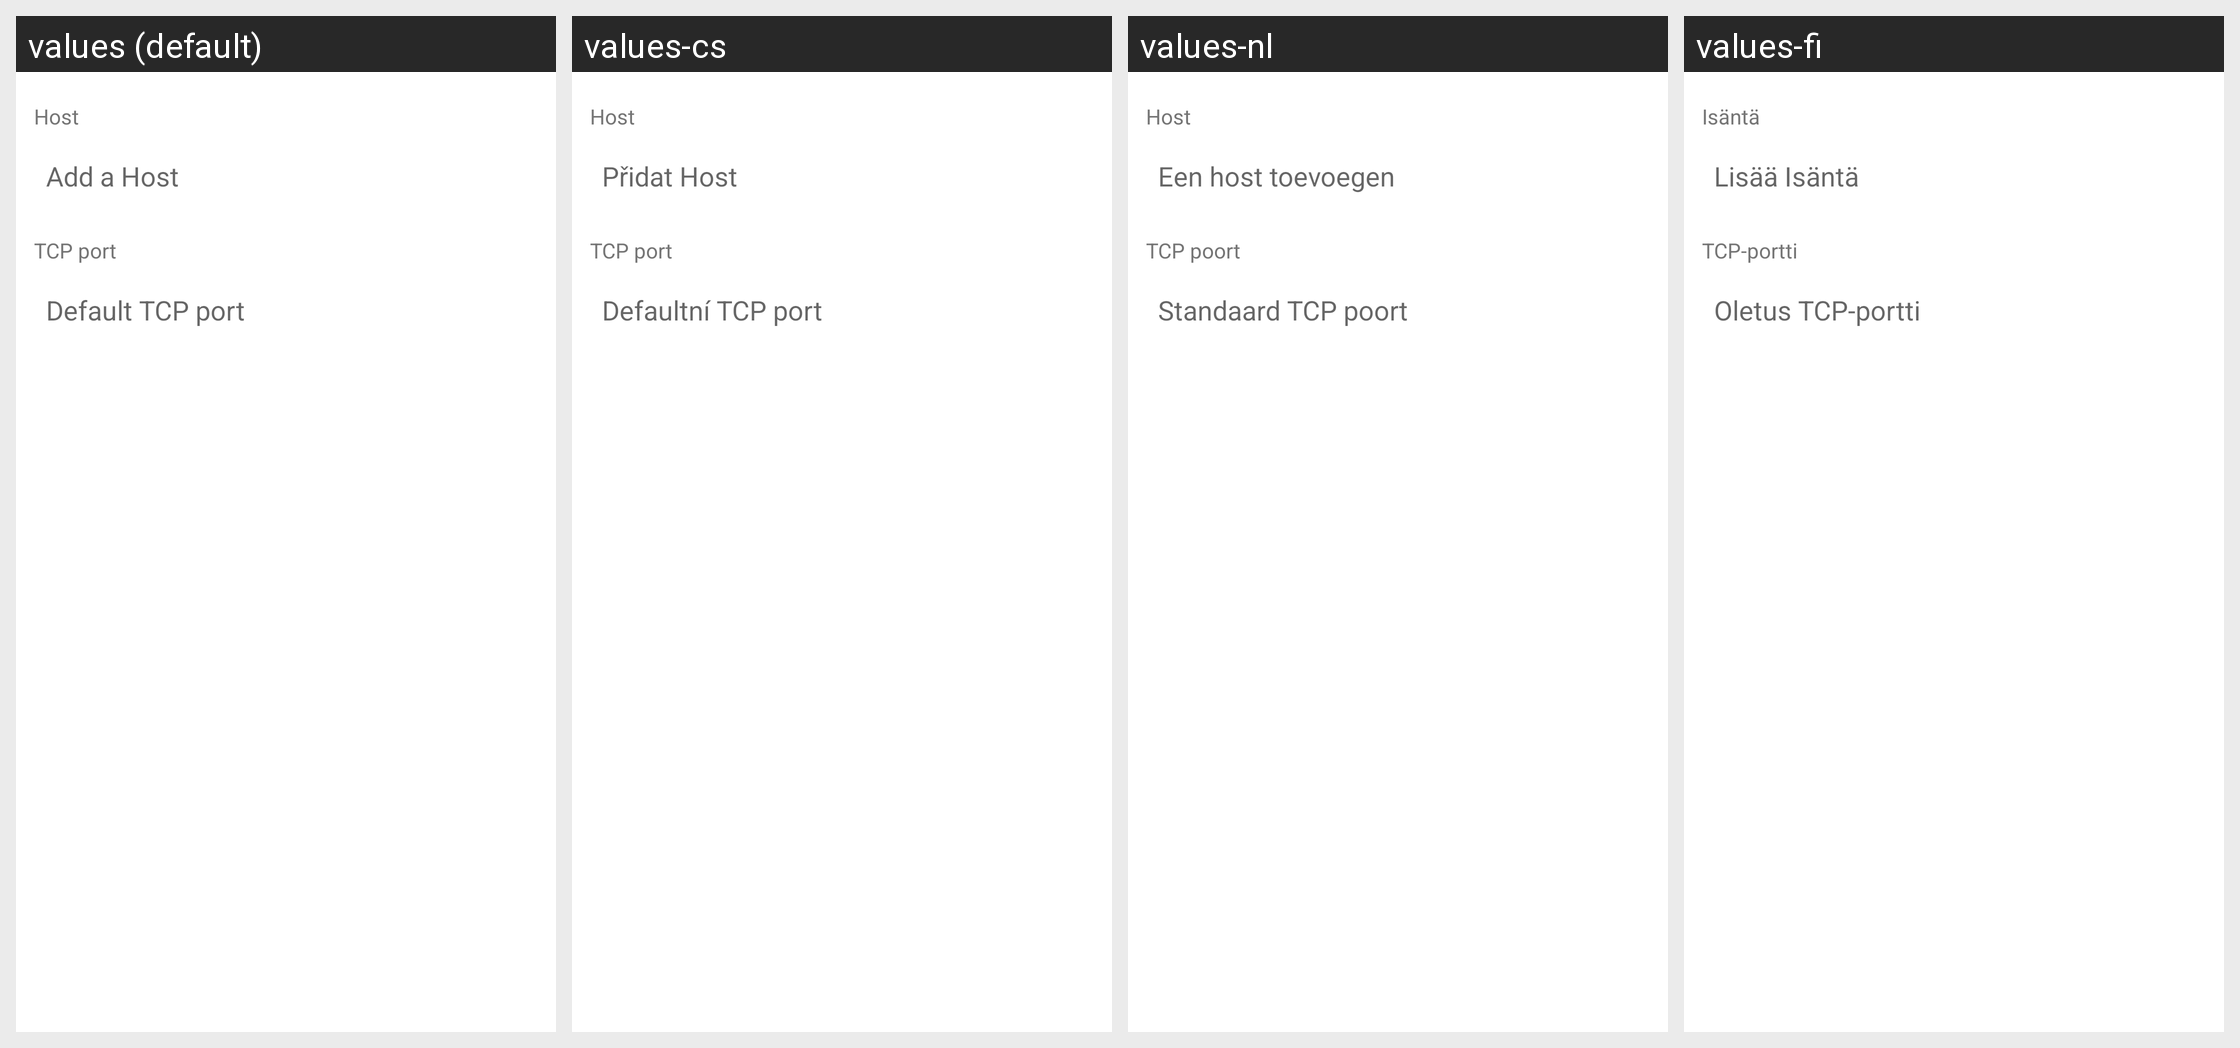

Here is an Android app screen in its default locale and in the app's own translations. Write out the translated-string differences for the strings that appear on this screen.
Android screen res/layout/dialog_node.xml rendered under 4 locales, left to right: values (default), values-cs, values-nl, values-fi. Device: Nexus 5 (rendered at 1080×1920; each locale shown at half size, 540×960, under a caption strip naming it); theme AppTheme.
Other locales in the repository, not shown: values-de, values-es, values-fr, values-ko, values-pt, values-sk.
Strings drawn on this screen, with the default value and each locale's value (text and hints the layout hard-codes, and strings that could not be matched under every locale, appear in the picture but are not listed):

host
  values: Host
  values-cs: Host
  values-nl: Host
  values-fi: Isäntä

hint_host
  values: Add a Host
  values-cs: Přidat Host
  values-nl: Een host toevoegen
  values-fi: Lisää Isäntä

tcp_port
  values: TCP port
  values-cs: TCP port
  values-nl: TCP poort
  values-fi: TCP-portti

hint_tcp_port
  values: Default TCP port
  values-cs: Defaultní TCP port
  values-nl: Standaard TCP poort
  values-fi: Oletus TCP-portti
